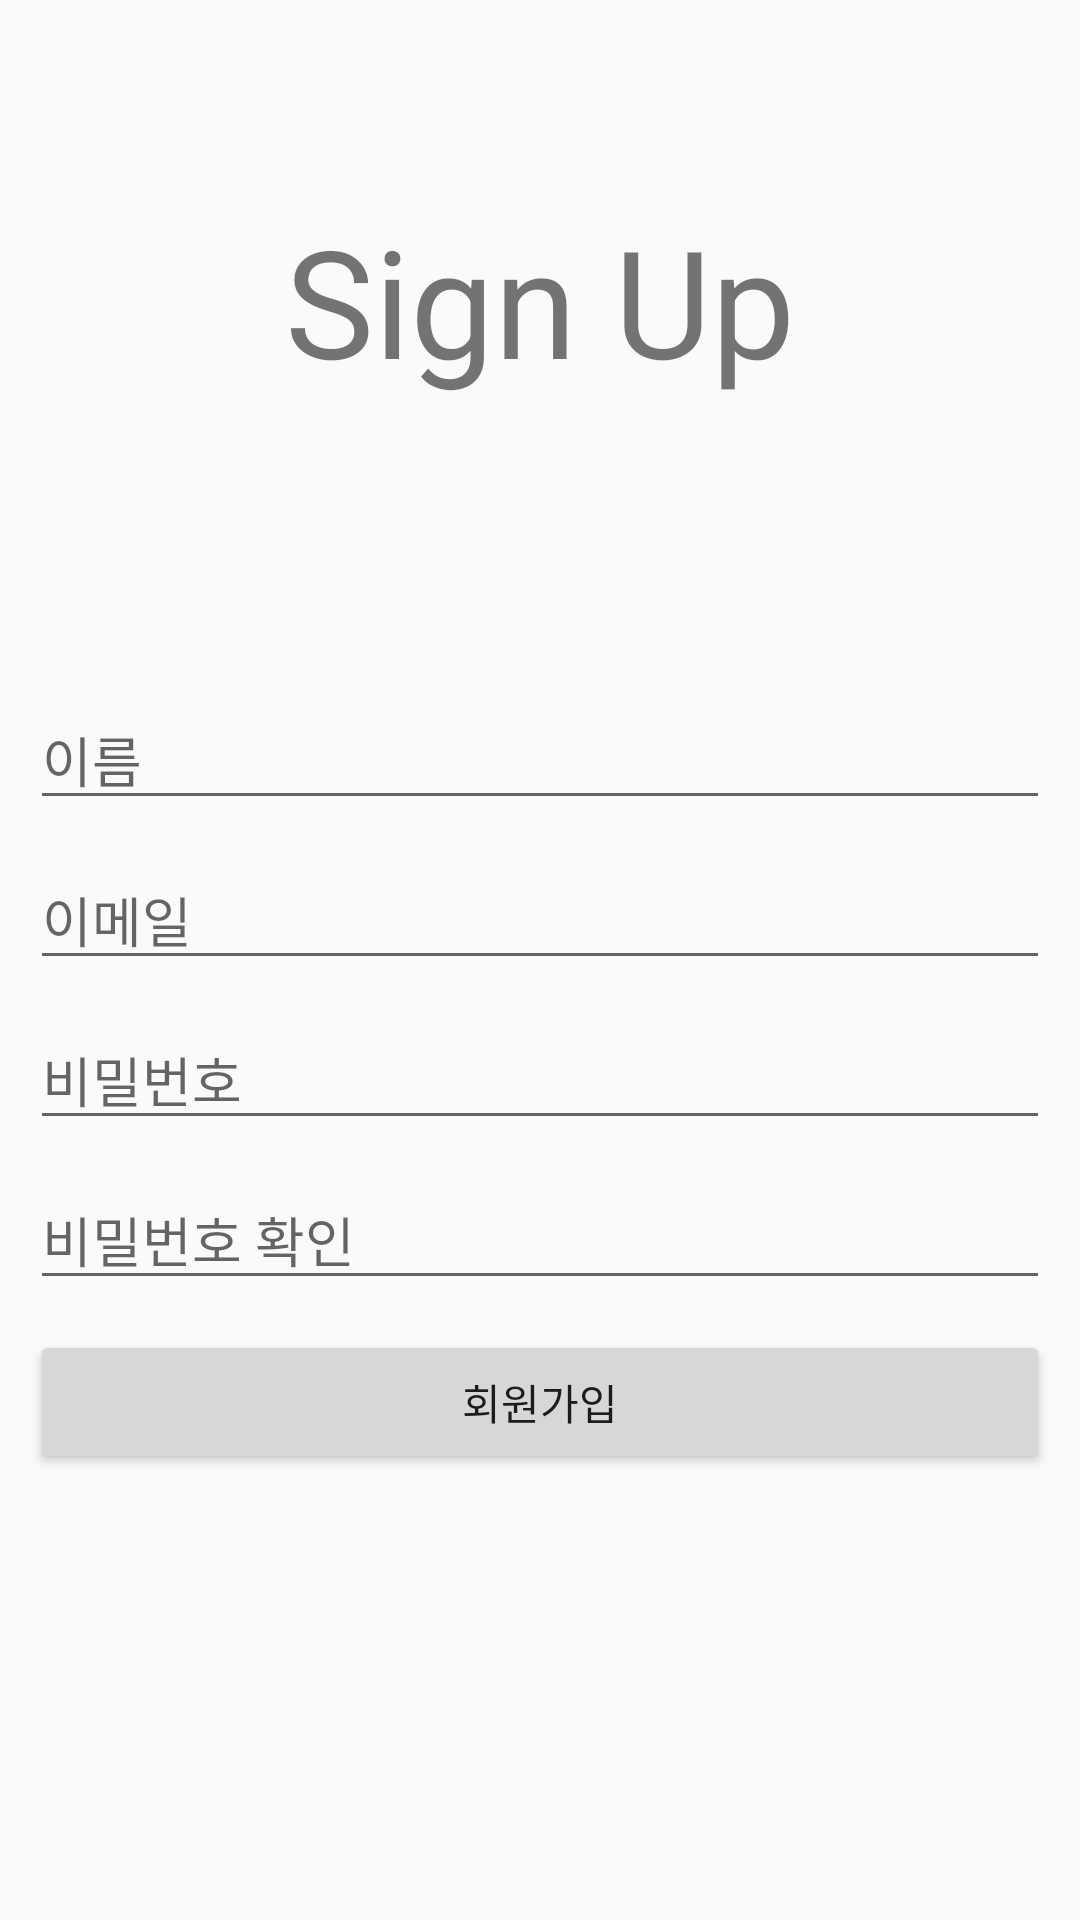

Reconstruct the res/layout file that produces this screen, plus the resources it refers to.
<!-- AndroidManifest.xml: application theme Theme.AppCompat.Light.NoActionBar -->
<!-- res/layout/activity_sign_up.xml -->
<?xml version="1.0" encoding="utf-8"?>
<LinearLayout xmlns:android="http://schemas.android.com/apk/res/android"
    xmlns:app="http://schemas.android.com/apk/res-auto"
    xmlns:tools="http://schemas.android.com/tools"
    android:layout_width="match_parent"
    android:layout_height="match_parent"
    android:orientation="vertical"
    tools:context=".SignUpActivity">

    <TextView
        android:id="@+id/textView"
        android:layout_width="match_parent"
        android:layout_height="200dp"
        android:gravity="center"
        android:text="Sign Up"
        android:textSize="50dp" />

    <LinearLayout
        android:layout_width="match_parent"
        android:layout_height="match_parent"
        android:layout_marginTop="20dp"
        android:orientation="vertical"
        android:padding="10dp">

        <EditText
            android:id="@+id/Name"
            android:layout_width="match_parent"
            android:layout_height="wrap_content"
            android:ems="10"
            android:inputType="textPersonName"
            android:hint="이름" />

        <EditText
            android:id="@+id/Email"
            android:layout_width="match_parent"
            android:layout_height="wrap_content"
            android:ems="10"
            android:hint="이메일"
            android:layout_marginTop="10dp"
            android:inputType="textEmailAddress" />

        <EditText
            android:id="@+id/Password"
            android:layout_width="match_parent"
            android:layout_height="wrap_content"
            android:ems="10"
            android:hint="비밀번호"
            android:layout_marginTop="10dp"
            android:inputType="textPassword" />

        <EditText
            android:id="@+id/CheckPassword"
            android:layout_width="match_parent"
            android:layout_height="wrap_content"
            android:ems="10"
            android:hint="비밀번호 확인"
            android:layout_marginTop="10dp"
            android:inputType="textPassword" />

        <Button
            android:id="@+id/signup_button"
            android:layout_width="match_parent"
            android:layout_height="wrap_content"
            android:layout_marginTop="10dp"
            android:text="회원가입" />
    </LinearLayout>

</LinearLayout>
<!-- resources referenced by this layout -->
<resources>

</resources>
